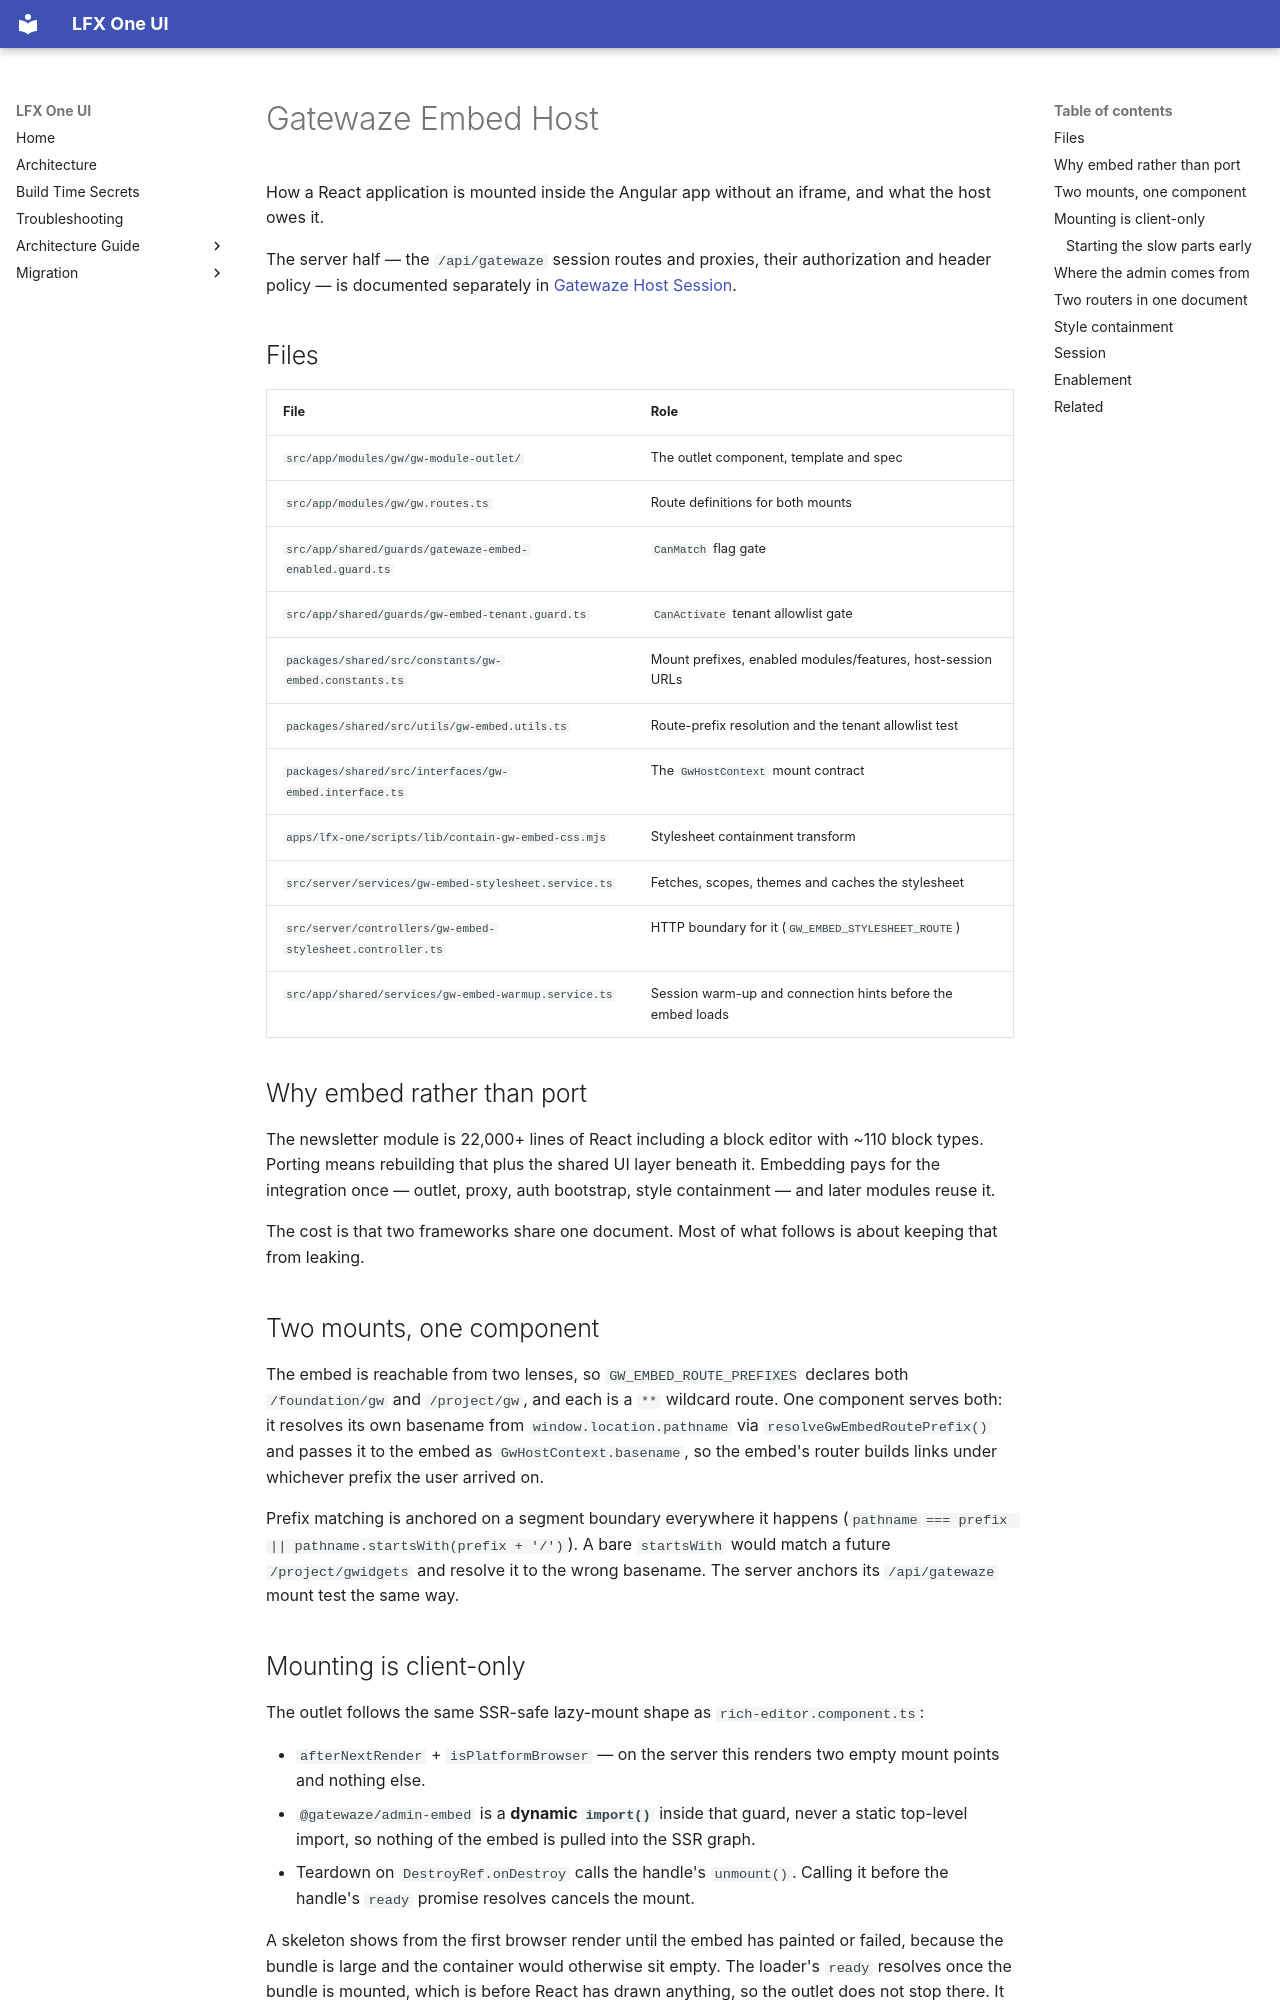

repository: linuxfoundation/lfx-self-serve · page: architecture/frontend/gw-embed/index.html · generator: mkdocs

# Gatewaze Embed Host

How a React application is mounted inside the Angular app without an iframe, and what the host owes it.

The server half — the `/api/gatewaze` session routes and proxies, their authorization and header policy — is documented separately in [Gatewaze Host Session](../backend/gw-host-session.md).

## Files

| File                                                       | Role                                                        |
| ---------------------------------------------------------- | ----------------------------------------------------------- |
| `src/app/modules/gw/gw-module-outlet/`                     | The outlet component, template and spec                     |
| `src/app/modules/gw/gw.routes.ts`                          | Route definitions for both mounts                           |
| `src/app/shared/guards/gatewaze-embed-enabled.guard.ts`    | `CanMatch` flag gate                                        |
| `src/app/shared/guards/gw-embed-tenant.guard.ts`           | `CanActivate` tenant allowlist gate                         |
| `packages/shared/src/constants/gw-embed.constants.ts`      | Mount prefixes, enabled modules/features, host-session URLs |
| `packages/shared/src/utils/gw-embed.utils.ts`              | Route-prefix resolution and the tenant allowlist test       |
| `packages/shared/src/interfaces/gw-embed.interface.ts`     | The `GwHostContext` mount contract                          |
| `apps/lfx-one/scripts/lib/contain-gw-embed-css.mjs`        | Stylesheet containment transform                            |
| `src/server/services/gw-embed-stylesheet.service.ts`       | Fetches, scopes, themes and caches the stylesheet           |
| `src/server/controllers/gw-embed-stylesheet.controller.ts` | HTTP boundary for it (`GW_EMBED_STYLESHEET_ROUTE`)          |
| `src/app/shared/services/gw-embed-warmup.service.ts`       | Session warm-up and connection hints before the embed loads |

## Why embed rather than port

The newsletter module is 22,000+ lines of React including a block editor with ~110 block types. Porting means rebuilding that plus the shared UI layer beneath it. Embedding pays for the integration once — outlet, proxy, auth bootstrap, style containment — and later modules reuse it.

The cost is that two frameworks share one document. Most of what follows is about keeping that from leaking.

## Two mounts, one component

The embed is reachable from two lenses, so `GW_EMBED_ROUTE_PREFIXES` declares both `/foundation/gw` and `/project/gw`, and each is a `**` wildcard route. One component serves both: it resolves its own basename from `window.location.pathname` via `resolveGwEmbedRoutePrefix()` and passes it to the embed as `GwHostContext.basename`, so the embed's router builds links under whichever prefix the user arrived on.

Prefix matching is anchored on a segment boundary everywhere it happens (`pathname === prefix || pathname.startsWith(prefix + '/')`). A bare `startsWith` would match a future `/project/gwidgets` and resolve it to the wrong basename. The server anchors its `/api/gatewaze` mount test the same way.
